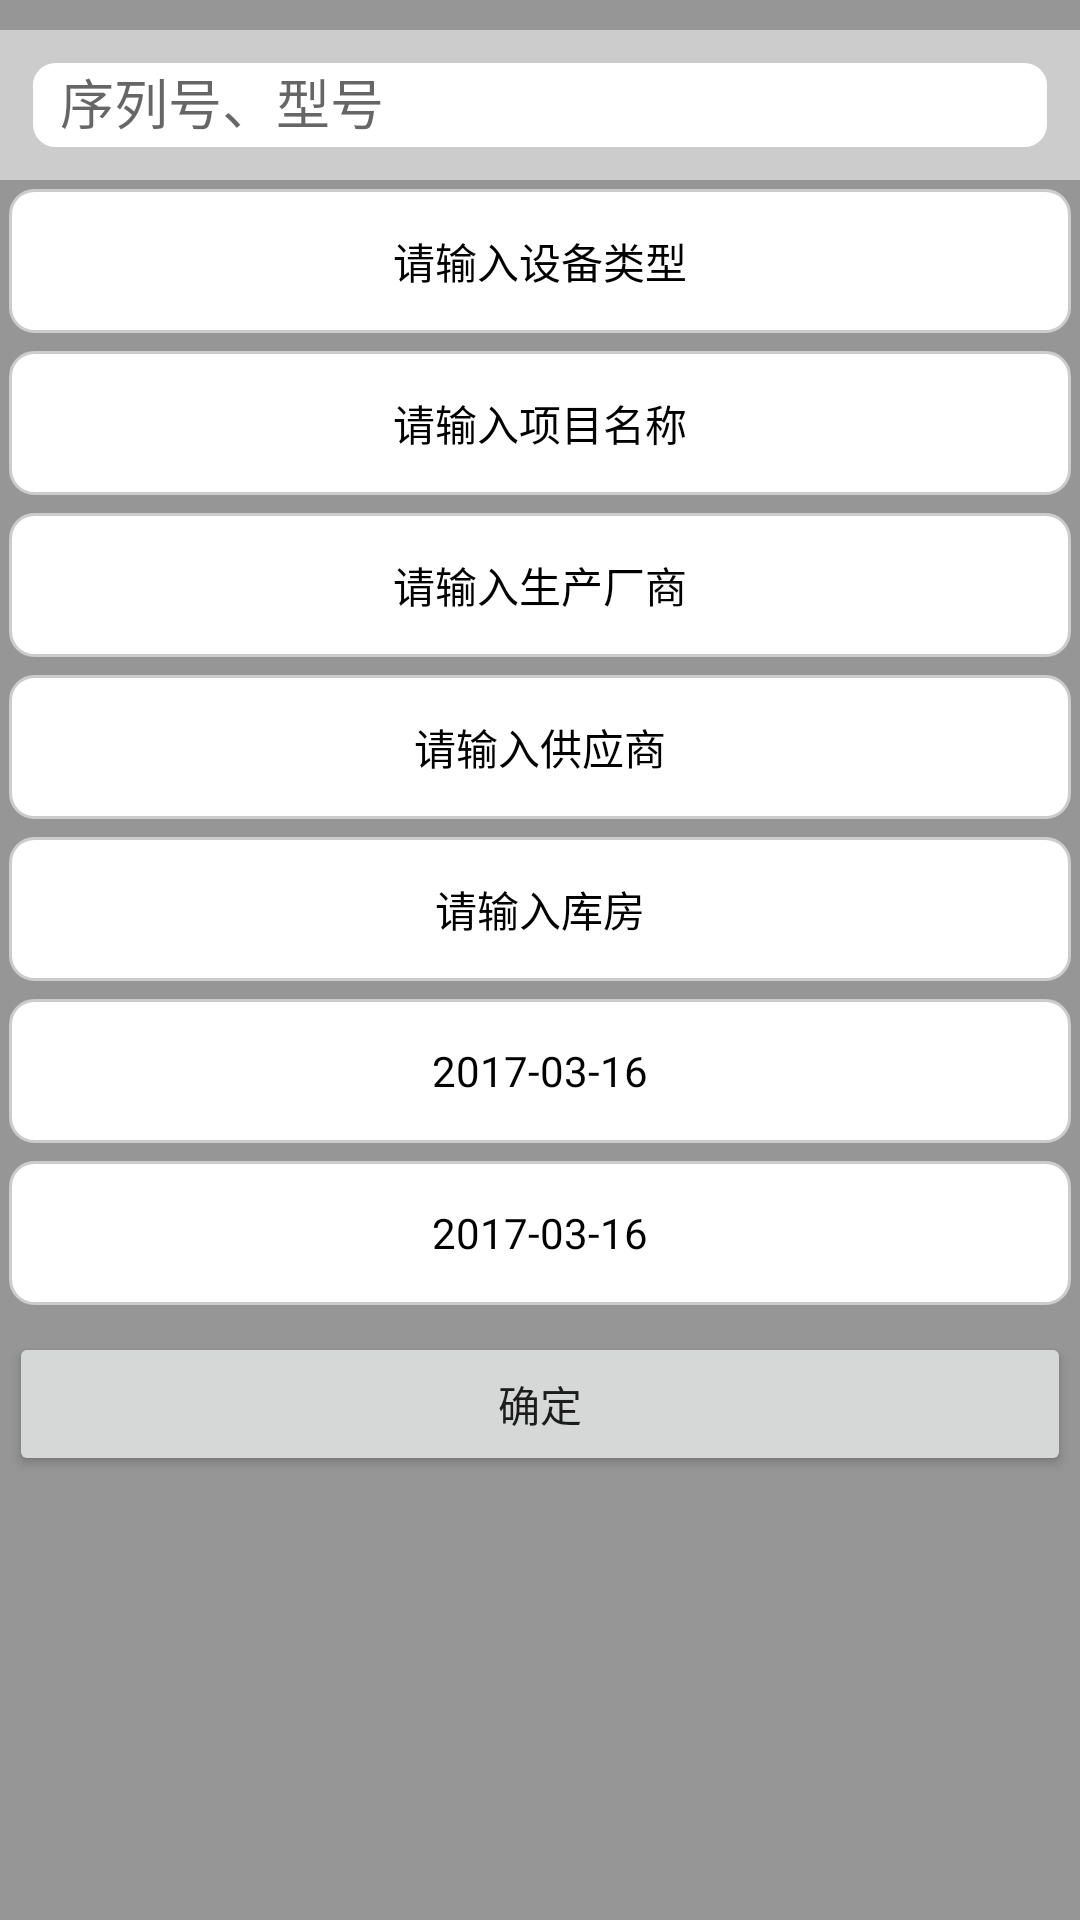

Android layout source for this screen:
<!-- AndroidManifest.xml: application theme AppTheme -->
<!-- res/layout/view_popup.xml -->
<?xml version="1.0" encoding="utf-8"?>
<LinearLayout xmlns:android="http://schemas.android.com/apk/res/android"
    android:layout_width="match_parent"
    android:layout_height="match_parent"
    android:background="@color/tran_black"
    android:orientation="vertical"
    android:paddingTop="10dp">

    <LinearLayout
        android:layout_width="match_parent"
        android:layout_height="50dp"
        android:background="@color/gray"
        android:padding="10dp">

        <EditText
            android:layout_width="match_parent"
            android:layout_height="match_parent"
            android:background="@drawable/round_shape"
            android:drawableLeft="@mipmap/search"
            android:drawablePadding="5dp"
            android:hint="序列号、型号"
            android:paddingLeft="10dp" />

    </LinearLayout>


    
    
    
    
    
    
    
    
    

    
    
    
    
    
    
    


    
    
    
    
    
    
    

    
    
    
    
    
    
    

    
    
    
    
    
    
    


    <TextView
        android:id="@+id/et_pop_device_type"
        android:layout_width="match_parent"
        android:layout_height="48dp"
        android:layout_margin="3dp"
        android:background="@drawable/round_shape"
        android:gravity="center"
        android:text="请输入设备类型"
        android:textColor="@color/black" />

    <TextView
        android:id="@+id/et_pop_entry_name"
        android:layout_width="match_parent"
        android:layout_height="48dp"
        android:layout_margin="3dp"
        android:background="@drawable/round_shape"
        android:gravity="center"
        android:text="请输入项目名称"
        android:textColor="@color/black" />

    <TextView
        android:id="@+id/et_pop_producer"
        android:layout_width="match_parent"
        android:layout_height="48dp"
        android:layout_margin="3dp"
        android:background="@drawable/round_shape"
        android:gravity="center"
        android:text="请输入生产厂商"
        android:textColor="@color/black" />

    <TextView
        android:id="@+id/et_pop_supply"
        android:layout_width="match_parent"
        android:layout_height="48dp"
        android:layout_margin="3dp"
        android:background="@drawable/round_shape"
        android:gravity="center"
        android:text="请输入供应商"
        android:textColor="@color/black" />

    <TextView
        android:id="@+id/et_pop_room"
        android:layout_width="match_parent"
        android:layout_height="48dp"
        android:layout_margin="3dp"
        android:background="@drawable/round_shape"
        android:gravity="center"
        android:text="请输入库房"
        android:textColor="@color/black" />

    <TextView
        android:id="@+id/tv_pop_time1"
        android:layout_width="match_parent"
        android:layout_height="48dp"
        android:layout_margin="3dp"
        android:background="@drawable/round_shape"
        android:gravity="center"
        android:text="2017-03-16"
        android:textColor="@color/black" />

    <TextView
        android:id="@+id/tv_pop_time2"
        android:layout_width="match_parent"
        android:layout_height="48dp"
        android:layout_margin="3dp"
        android:background="@drawable/round_shape"
        android:gravity="center"
        android:text="2017-03-16"
        android:textColor="@color/black" />


    <Button
        android:id="@+id/btn_pop_ok"
        android:layout_width="match_parent"
        android:layout_height="48dp"
        android:layout_marginLeft="3dp"
        android:layout_marginRight="3dp"
        android:layout_marginTop="6dp"
        android:text="确定" />


</LinearLayout>
<!-- resources referenced by this layout -->
<resources>
  <string-array name="type">
          <item>请输入设备类型</item>
          <item>服务器</item>
          <item>储存设备 </item>
          <item>网路设备</item>
          <item>安全设备</item>
      </string-array>
  <color name="black">#000000</color>
  <color name="gray">#CCCCCC</color>
  <color name="tran_black">#66000000</color>
  <!-- drawable round_shape (drawable) -->
  <?xml version="1.0" encoding="utf-8"?>
  <shape xmlns:android="http://schemas.android.com/apk/res/android"
          android:shape="rectangle" >
  
          <solid android:color="#ffffff" />
  
          <stroke
              android:width="1dp"
              android:color="#cccccc" />
  
          <padding
              android:bottom="3dp"
              android:left="3dp"
              android:right="3dp"
              android:top="3dp" />
  
          <corners android:radius="8dp" />
  
  </shape>
  <style name="AppTheme" parent="Theme.AppCompat.Light.DarkActionBar">
          
          <item name="colorPrimary">@color/colorPrimary</item>
          <item name="colorPrimaryDark">@color/colorPrimaryDark</item>
          <item name="colorAccent">@color/colorAccent</item>
      </style>
  <color name="colorPrimary">#3F51B5</color>
  <color name="colorPrimaryDark">#303F9F</color>
  <color name="colorAccent">#FF4081</color>
</resources>
